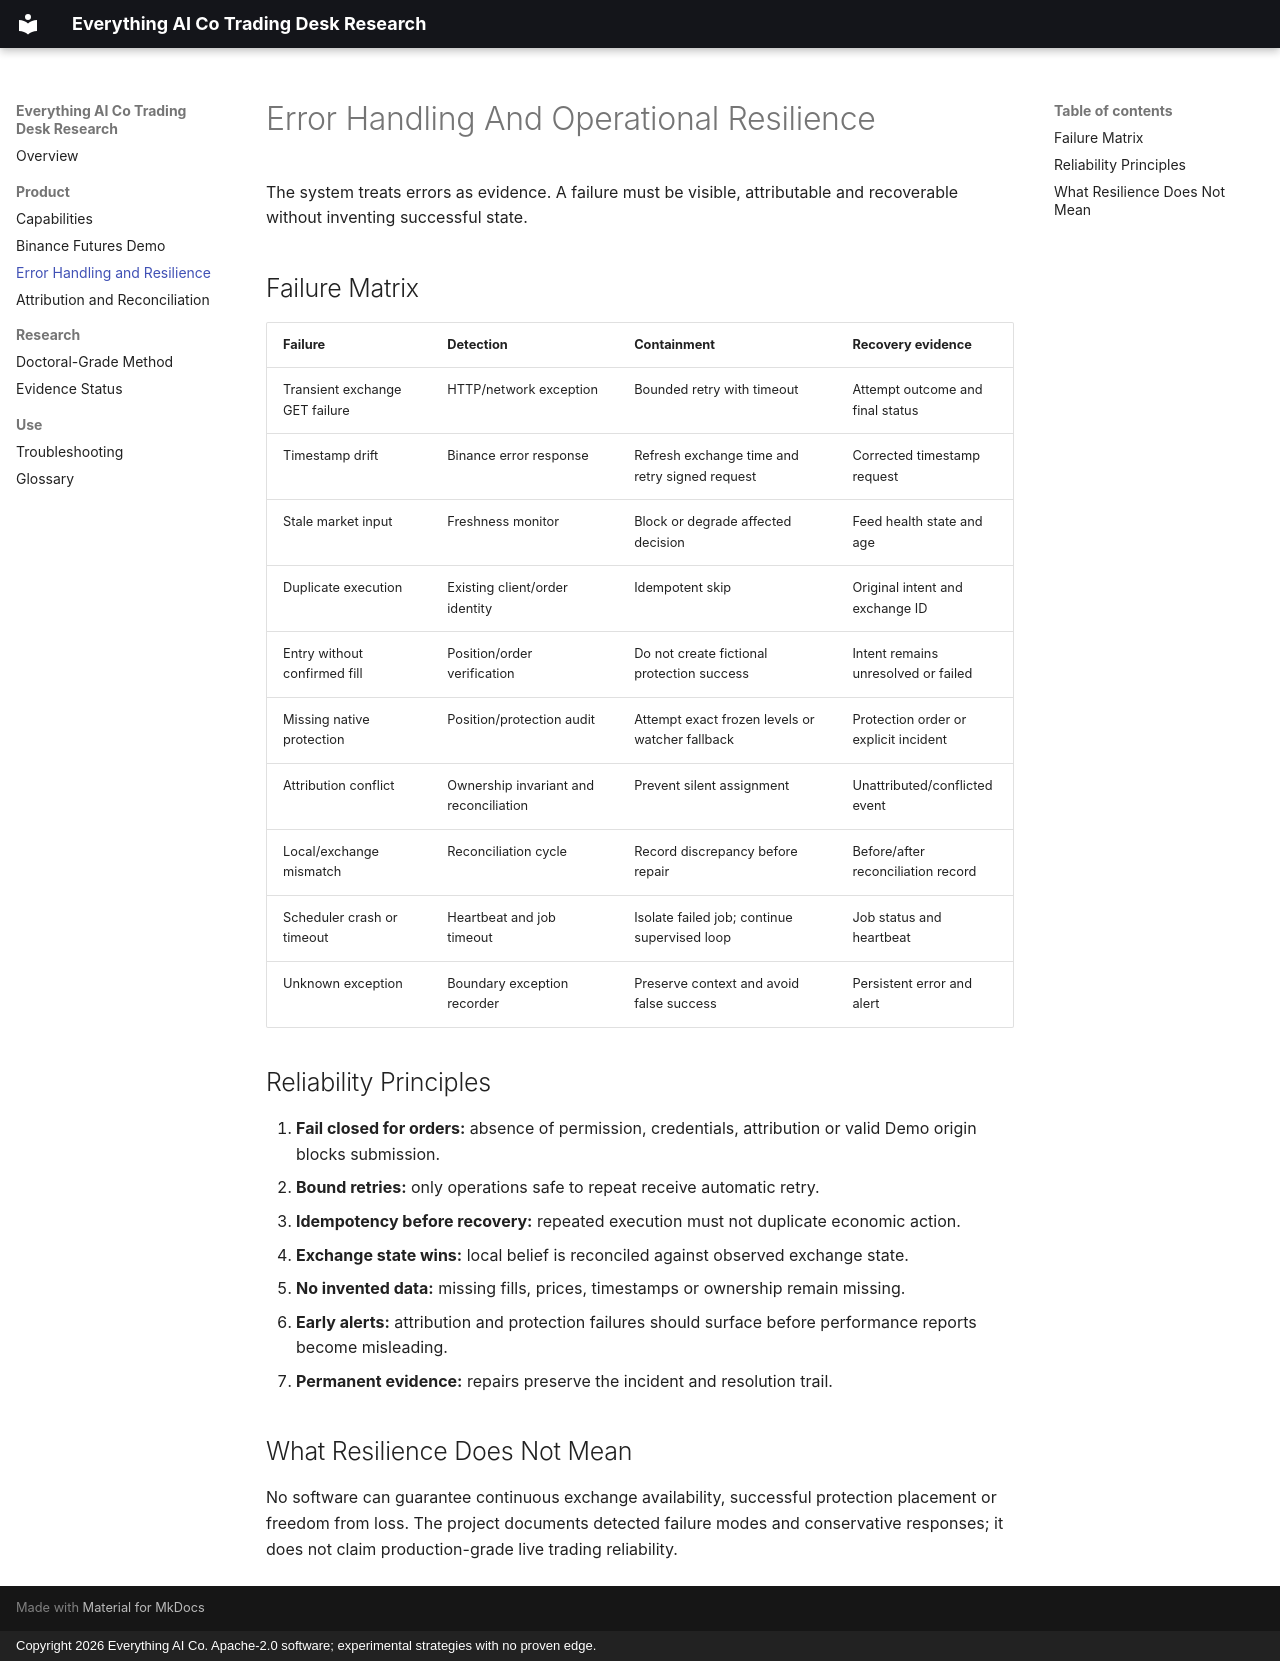

repository: EVERYTHINGAICO/trading-desk-research · page: error-handling-resilience/index.html · generator: mkdocs · copyright: Copyright 2026 Everything AI Co. Apache-2.0 software; experimental strategies with no proven edge.

---
title: Trading Bot Error Handling and Operational Resilience
description: Failure handling for exchange timeouts, stale data, duplicate orders, missing protection, attribution gaps, reconciliation discrepancies, scheduler failures, and recoverable incidents.
keywords: trading bot error handling, exchange retry logic, idempotent orders, stale market data, trade protection monitoring, operational resilience
canonical: https://everythingaico.github.io/trading-desk-research/error-handling-resilience/
---

# Error Handling And Operational Resilience

The system treats errors as evidence. A failure must be visible, attributable and recoverable without inventing successful state.

## Failure Matrix

| Failure | Detection | Containment | Recovery evidence |
| --- | --- | --- | --- |
| Transient exchange GET failure | HTTP/network exception | Bounded retry with timeout | Attempt outcome and final status |
| Timestamp drift | Binance error response | Refresh exchange time and retry signed request | Corrected timestamp request |
| Stale market input | Freshness monitor | Block or degrade affected decision | Feed health state and age |
| Duplicate execution | Existing client/order identity | Idempotent skip | Original intent and exchange ID |
| Entry without confirmed fill | Position/order verification | Do not create fictional protection success | Intent remains unresolved or failed |
| Missing native protection | Position/protection audit | Attempt exact frozen levels or watcher fallback | Protection order or explicit incident |
| Attribution conflict | Ownership invariant and reconciliation | Prevent silent assignment | Unattributed/conflicted event |
| Local/exchange mismatch | Reconciliation cycle | Record discrepancy before repair | Before/after reconciliation record |
| Scheduler crash or timeout | Heartbeat and job timeout | Isolate failed job; continue supervised loop | Job status and heartbeat |
| Unknown exception | Boundary exception recorder | Preserve context and avoid false success | Persistent error and alert |

## Reliability Principles

1. **Fail closed for orders:** absence of permission, credentials, attribution or valid Demo origin blocks submission.
2. **Bound retries:** only operations safe to repeat receive automatic retry.
3. **Idempotency before recovery:** repeated execution must not duplicate economic action.
4. **Exchange state wins:** local belief is reconciled against observed exchange state.
5. **No invented data:** missing fills, prices, timestamps or ownership remain missing.
6. **Early alerts:** attribution and protection failures should surface before performance reports become misleading.
7. **Permanent evidence:** repairs preserve the incident and resolution trail.

## What Resilience Does Not Mean

No software can guarantee continuous exchange availability, successful protection placement or freedom from loss. The project documents detected failure modes and conservative responses; it does not claim production-grade live trading reliability.
